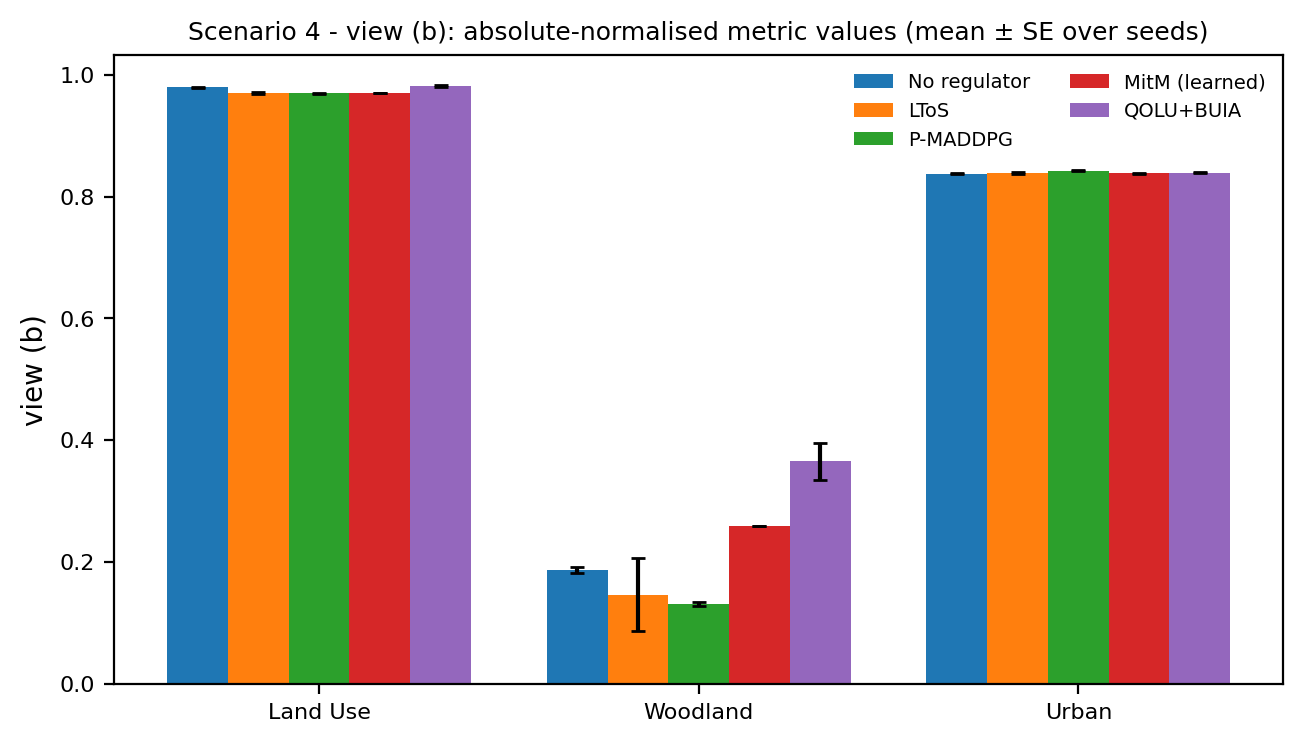

Data behind this chart, as committed beside it:
scenario, view, method, metric, mean, sd, se, n
4, absolute, ltos, land_use, 0.9703, 0.003912, 0.001749, 5
4, absolute, ltos, woodland, 0.1458, 0.1344, 0.06011, 5
4, absolute, ltos, urban, 0.8394, 0.003816, 0.001707, 5
4, absolute, mitm_learned, land_use, 0.9704, 0.0004908, 0.0002195, 5
4, absolute, mitm_learned, woodland, 0.2593, 0.0, 0.0, 5
4, absolute, mitm_learned, urban, 0.8381, 0.0005491, 0.0002456, 5
4, absolute, no_regulator, land_use, 0.9792, 0.002418, 0.001081, 5
4, absolute, no_regulator, woodland, 0.1866, 0.01171, 0.005235, 5
4, absolute, no_regulator, urban, 0.8378, 0.0005033, 0.0002251, 5
4, absolute, pmaddpg, land_use, 0.9696, 0.001159, 0.0005182, 5
4, absolute, pmaddpg, woodland, 0.1308, 0.008518, 0.00381, 5
4, absolute, pmaddpg, urban, 0.8422, 0.001351, 0.000604, 5
4, absolute, qolu_buia, land_use, 0.9814, 0.003191, 0.001427, 5
4, absolute, qolu_buia, woodland, 0.365, 0.06917, 0.03094, 5
4, absolute, qolu_buia, urban, 0.839, 0.002252, 0.001007, 5
